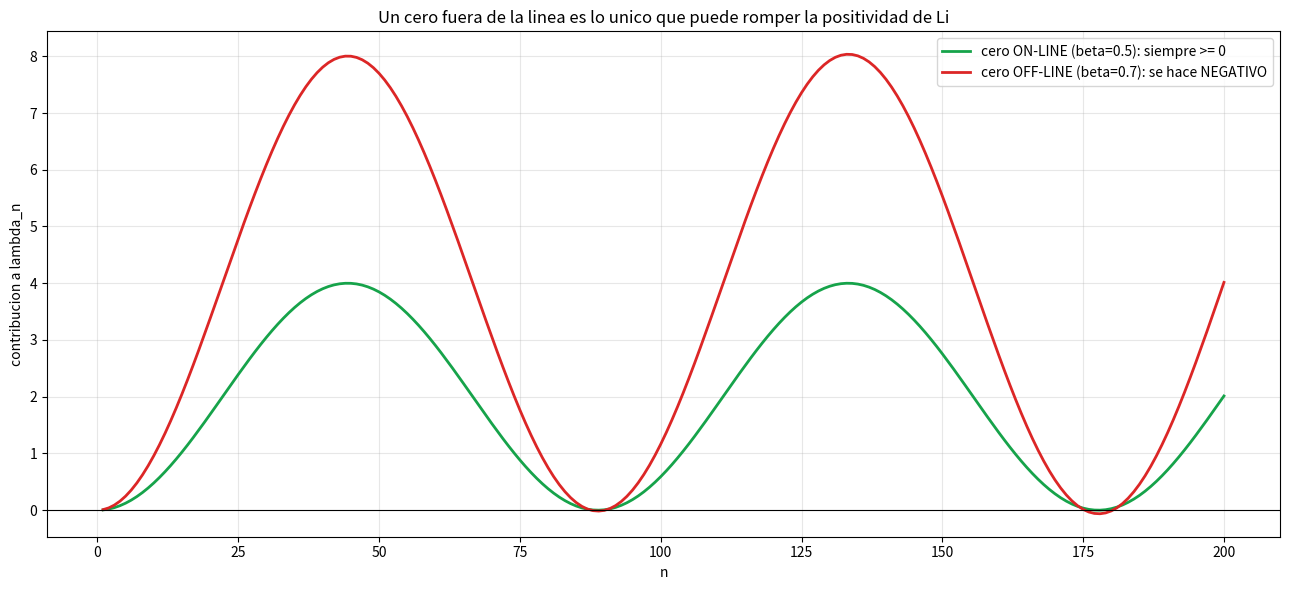

Recreate this plot in Python.
"""
Por que 'probar que los ceros ON-LINE son positivos' NO prueba RH.

Contribucion de un cero a lambda_n (con sus simetricos por la ecuacion funcional).
Un cero fuera de la linea viene en cuadruple: beta+i*g, beta-i*g, (1-beta)+i*g, (1-beta)-i*g.

  - beta = 0.5 (ON-LINE):  contribucion SIEMPRE >= 0  (trivial, |1-1/rho|=1)
  - beta = 0.7 (OFF-LINE): contribucion se hace NEGATIVA para algun n
    -> ESE es el termino que romperia la positividad de Li.

Moraleja: la positividad de los ON-LINE es automatica e inutil.
RH = descartar los OFF-LINE. Tu argumento no los toca.
"""
import numpy as np

g = 14.134725   # altura de ejemplo (1er cero)

def contrib(beta, g, nmax=200):
    # cuadruple de ceros: beta±ig y (1-beta)±ig
    betas = sorted(set([beta, 1-beta]))
    rhos = []
    for b in betas:
        rhos += [complex(b, g), complex(b, -g)]
    rhos = np.array(rhos)
    a = 1 - 1/rhos
    out = np.empty(nmax)
    an = np.ones_like(a)
    for n in range(1, nmax+1):
        an = an * a
        out[n-1] = np.sum(1 - an).real
    return out

on  = contrib(0.5, g)   # sobre la linea
off = contrib(0.7, g)   # fuera de la linea

print("beta=0.5 (ON-LINE):")
print(f"   minimo de la contribucion en n=1..200 = {on.min():.4f}  (en n={on.argmin()+1})")
print(f"   -> siempre >= 0 ? {np.all(on >= -1e-9)}")
print()
print("beta=0.7 (OFF-LINE):")
print(f"   minimo de la contribucion en n=1..200 = {off.min():.4f}  (en n={off.argmin()+1})")
print(f"   -> se hace NEGATIVA ? {np.any(off < 0)}")
print()
print("CLAVE: la positividad ON-LINE es automatica (no prueba nada).")
print("El unico termino peligroso es el OFF-LINE, que tu argumento NO analiza.")
print("Descartar ESE termino para todo cero posible = RH = abierto.")

import matplotlib.pyplot as plt
ns = np.arange(1, 201)
fig, ax = plt.subplots(figsize=(13,6))
ax.plot(ns, on, color="#16a34a", lw=2, label="cero ON-LINE (beta=0.5): siempre >= 0")
ax.plot(ns, off, color="#dc2626", lw=2, label="cero OFF-LINE (beta=0.7): se hace NEGATIVO")
ax.axhline(0, color="black", lw=0.8)
ax.set_title("Un cero fuera de la linea es lo unico que puede romper la positividad de Li")
ax.set_xlabel("n"); ax.set_ylabel("contribucion a lambda_n")
ax.legend(); ax.grid(True, alpha=0.3)
plt.tight_layout(); plt.savefig("porque_offline.png", dpi=130)
print("\nGuardado: porque_offline.png")
